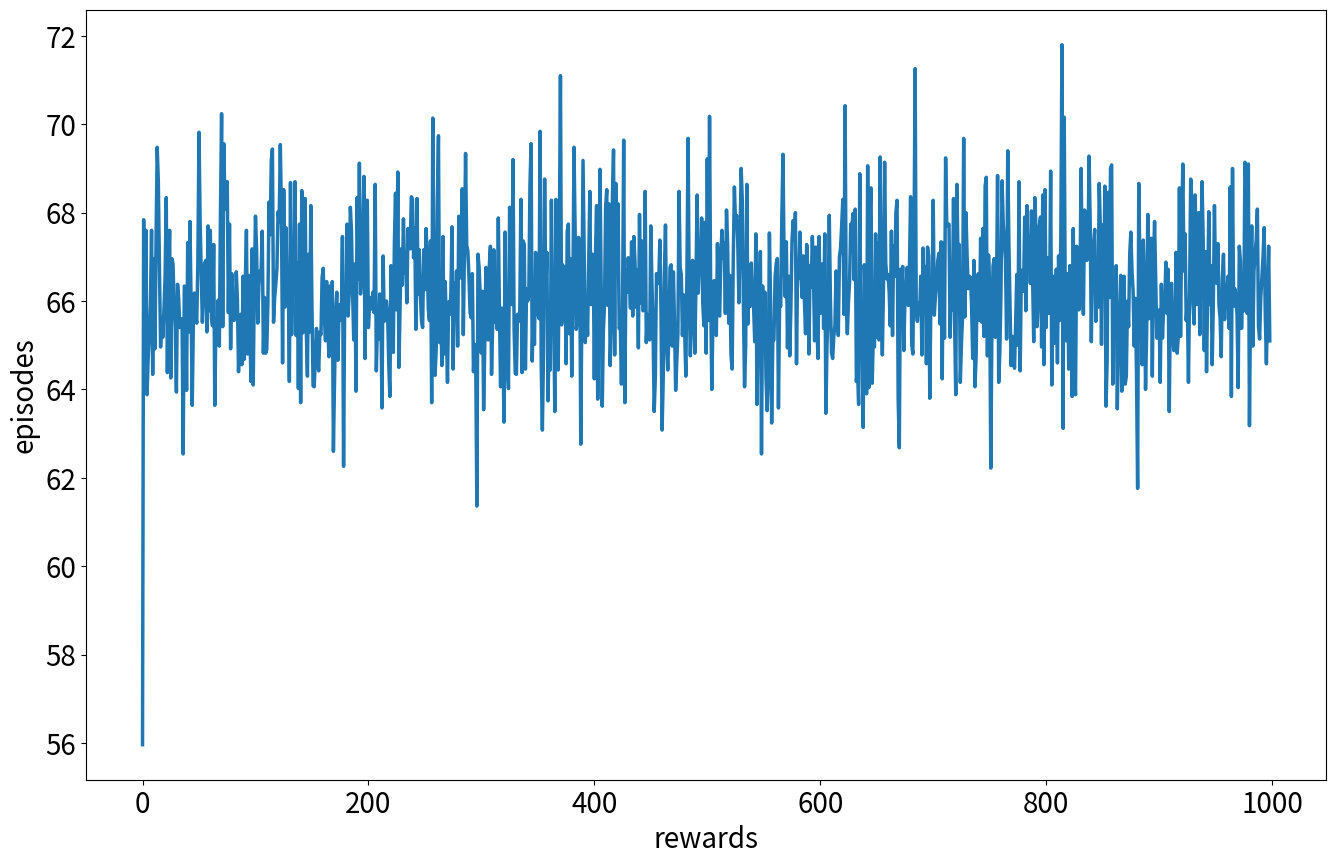

Recreate this plot in Python.
import numpy as np
import copy
from random import choice
import matplotlib.pyplot as plt


def find_minimum_regret(a1, a2, state):
    n = 101
    regret_table = np.zeros((n, n, 2))
    state[0] = sorted(state[0])
    state[1] = sorted(state[1])
    min_stratey = state[0][0]
    for i in state[0]:
        for j in state[1]:
            if i > j:
                actual = j - 2
                best = j + 1 if j - 1 >= min_stratey else min_stratey
                regret_table[i][j][0] = best - actual
                regret_table[i][j][1] = i - j - 1
            elif i == j:
                if i == min_stratey:
                    regret_table[i][j][0] = 0
                    regret_table[i][j][1] = 0
                    continue
                regret_table[i][j][0] = 1
                regret_table[i][j][1] = 1
            else:
                actual = i - 2
                best = i + 1 if i - 1 >= min_stratey else min_stratey
                regret_table[i][j][1] = best - actual
                regret_table[i][j][0] = j - i - 1
    regret_x = np.full(n, 1000)
    flag = 1
    min_regret = 1000
    for i in state[0]:
        tmp = -1000
        for j in state[1]:
            tmp = max(regret_table[i][j][0], tmp)
        regret_x[i] = tmp
        if tmp != -1000:
            min_regret = min(tmp, min_regret)
    state_x = copy.deepcopy(state[0])
    retx = min_regret
    for i in state[0]:
        if regret_x[i] != min_regret:
            state_x.remove(i)
            flag = 0

    regret_y = np.full(n, 1000)
    min_regret = 1000
    for j in state[1]:
        tmp = -1000
        for i in state[0]:
            tmp = max(regret_table[i][j][1], tmp)
        regret_y[j] = tmp
        if tmp != -1000:
            min_regret = min(tmp, min_regret)
    rety = min_regret
    state_y = copy.deepcopy(state[1])
    for j in state[1]:
        if regret_y[j] != min_regret:
            state_y.remove(j)
            flag = 0
    state[0] = state_x
    state[1] = state_y
    print(state)
    return state, flag, retx, rety


def choose_action(agent1, agent2, states):
    state1 = "".join(str(i) for i in states[0])
    state2 = "".join(str(i) for i in states[1])
    next_states, done, ret_x, ret_y = find_minimum_regret(agent1, agent2, states)

    action1, action2 = choice(next_states[0]), choice(next_states[1])
    next_state = ["", ""]
    next_state[0] = "".join(str(i) for i in next_states[0])
    next_state[1] = "".join(str(i) for i in next_states[1])
    if next_state[0] not in agent1.Qtable:
        agent1.Qtable[next_state[0]] = 0
    if next_state[1] not in agent2.Qtable:
        agent2.Qtable[next_state[1]] = 0
    predict_Q = agent1.Qtable[state1]
    if done:
        target_Q = agent1.reward[action1, action2] - ret_x
    else:
        target_Q = agent1.reward[action1, action2] - ret_x + agent1.gamma * agent1.Qtable[next_state[0]]
    agent1.Qtable[state1] = predict_Q + agent1.lr * (target_Q - predict_Q)

    predict_Q = agent2.Qtable[state2]
    if done:
        target_Q = agent2.reward[action2, action1] - ret_x
    else:
        target_Q = agent2.reward[action2, action1] - ret_x + agent2.gamma * agent2.Qtable[next_state[1]]
    agent1.Qtable[state2] = predict_Q + agent2.lr * (target_Q - predict_Q)

    return done, next_states


class Agent(object):
    def __init__(self):
        # self.state = np.zeros((1, 101))
        self.reward = np.zeros((101, 101))
        # self.Qtable = dict()
        self.Q = np.zeros(101)
        self.lr = 0.1
        self.gamma = 0.9
        for i in range(2, 101):
            for j in range(2, 101):
                if i == j:
                    self.reward[i][j] = i
                elif i > j:
                    self.reward[i][j] = j - 2
                else:
                    self.reward[i][j] = i + 2


class Qagent(object):
    def __init__(self):
        self.reward = np.zeros((101, 101))
        self.Q = np.zeros((101, 101))
        self.lr = 0.1
        self.gamma = 0.9
        for i in range(2, 101):
            for j in range(2, 101):
                if i == j:
                    self.reward[i][j] = i
                elif i > j:
                    self.reward[i][j] = j - 2
                else:
                    self.reward[i][j] = i + 2


def find_max_index(Q):
    max = -1000
    indexi = -1
    for i in range(2, 101):
        if Q[i] > max:
            indexi = i
            max = Q[i]
    return indexi


if __name__ == '__main__':
    agent1 = Agent()
    agent2 = Agent()
    """
    state = [[], []]
    for i in range(2, 101):
        state[0].append(i)
        state[1].append(i)
    agent1.Qtable["".join(str(i) for i in state[0])] = 0
    agent2.Qtable["".join(str(i) for i in state[1])] = 0
    """
    Q = np.zeros((101, 101))
    cnt = 0
    flag = 1
    lr = 0.1
    # print(state)
    episode = 0
    cnt = 0
    len = 0
    epsilon = 0.6
    episodes = []
    rewards = []
    reward = 0
    while episode < len:
        p = np.random.rand()
        # print(p)
        if p < epsilon:
            action1 = np.random.randint(2, 101)
            action2 = np.random.randint(2, 101)
            print(action1, action2, "epsilon")
        else:
            action1 = find_max_index(agent1.Q)
            action2 = find_max_index(agent2.Q)

            print(action1, action2)
        reward1 = agent1.reward[action1, action2]
        reward2 = agent2.reward[action2, action1]
        reward = reward1 + reward2 + reward

        if episode % 100 == 0:
            episodes.append(episode)
            reward /= 100
            rewards.append(reward)
            cnt += 1
            reward = 0

        # print(action1, action2, reward1, reward2)
        if action1 == 97:
            regret_x = 1.5
        elif action1 >= 96 and action1 <= 100:
            regret_x = 2.5
        else:
            regret_x = 3

        if action2 == 97:
            regret_y = 1
        elif action2 >= 96 and action2 <= 100:
            regret_y = 5
        else:
            regret_y = 10
        predict_Q = agent1.Q[action1]
        target_Q = 0 - regret_x
        agent1.Q[action1] = predict_Q + lr * (target_Q - predict_Q)

        """
        predict_Q = agent1.Q[action1, action2]
        target_Q = reward1 - regret_x
        agent1.Q[action1, action2] = predict_Q + agent1.lr * (target_Q - predict_Q)

        predict_Q = agent2.Q[action1, action2]
        target_Q = reward2 - regret_y
        agent2.Q[action1, action2] = predict_Q + agent2.lr * (target_Q - predict_Q)
        """
        predict_Q = agent2.Q[action2]
        target_Q = 0 - regret_y
        agent2.Q[action2] = predict_Q + lr * (target_Q - predict_Q)
        # print(predict_Q, target_Q, Q[action1, action2])
        epsilon -= 0.000006

        episode += 1

        # print(reward1, reward2)

    # print(agent1.Q, np.argmax(agent1.Q))
    # print(agent2.Q, np.argmax(agent2.Q))
    """
    ln1 = plt.plot(episodes, rewards, color="green")
    plt.legend(handles=[ln1], labels=['reward'])
    """
    agent1.Q = np.zeros(101)
    agent2.Q = np.zeros(101)

    lr = 0.001
    len = 100000
    epsilon = 0.1
    episodes = []
    episode = 0
    rewardsQ = []
    reward = 0
    cnt = 0
    # print(epsilon)
    while episode < len:
        p = np.random.rand()
        # print(p)
        if np.random.uniform(0, 1) < 1 - epsilon:
            action1 = find_max_index(agent1.Q)
            action2 = find_max_index(agent2.Q)
            # print(action1, action2)
        else:
            action1 = np.random.randint(low=2, high=101, size=1)
            action2 = np.random.randint(low=2, high=101, size=1)
            # print(action1, action2, "epsilon")
        reward1 = int(agent1.reward[action1, action2])
        reward2 = int(agent2.reward[action2, action1])
        reward = reward1 + reward2 + reward

        if episode % 100 == 0 and episode != 0:
            episodes.append(cnt)
            reward /= 100
            rewardsQ.append(reward)
            cnt += 1
            reward = 0
        # print(action1, action2, reward1, reward2)
        predict_Q = agent1.Q[action1]
        target_Q = reward1 + 0.9 * np.max(agent1.Q)
        agent1.Q[action1] = predict_Q + lr * (target_Q - predict_Q)
        
        predict_Q = agent2.Q[action2]
        target_Q = reward2 + 0.9 * np.max(agent2.Q)
        agent2.Q[action2] = predict_Q + lr * (target_Q - predict_Q)
        # print(predict_Q, target_Q, Q[action1, action2])
        # epsilon -= 0.000006

        episode += 1
    
    plt.xlabel("episode")
    plt.ylabel("reward")
    plt.figure(figsize=(16, 10), dpi=120)
    plt.xticks(fontsize=20)
    plt.yticks(fontsize=20)
    plt.xlabel("rewards", fontsize=20)
    plt.ylabel("episodes", fontsize=20)

    plt.plot(episodes, rewardsQ, linewidth=2.5)
    # plt.plot(episodes, rewards, linewidth=2.5)

    plt.show()
    print(episodes)
    print(rewardsQ)
    # for i in range(2, 101):
        # print(agent1.Q[i], i)
    # print(rewards[-1])
